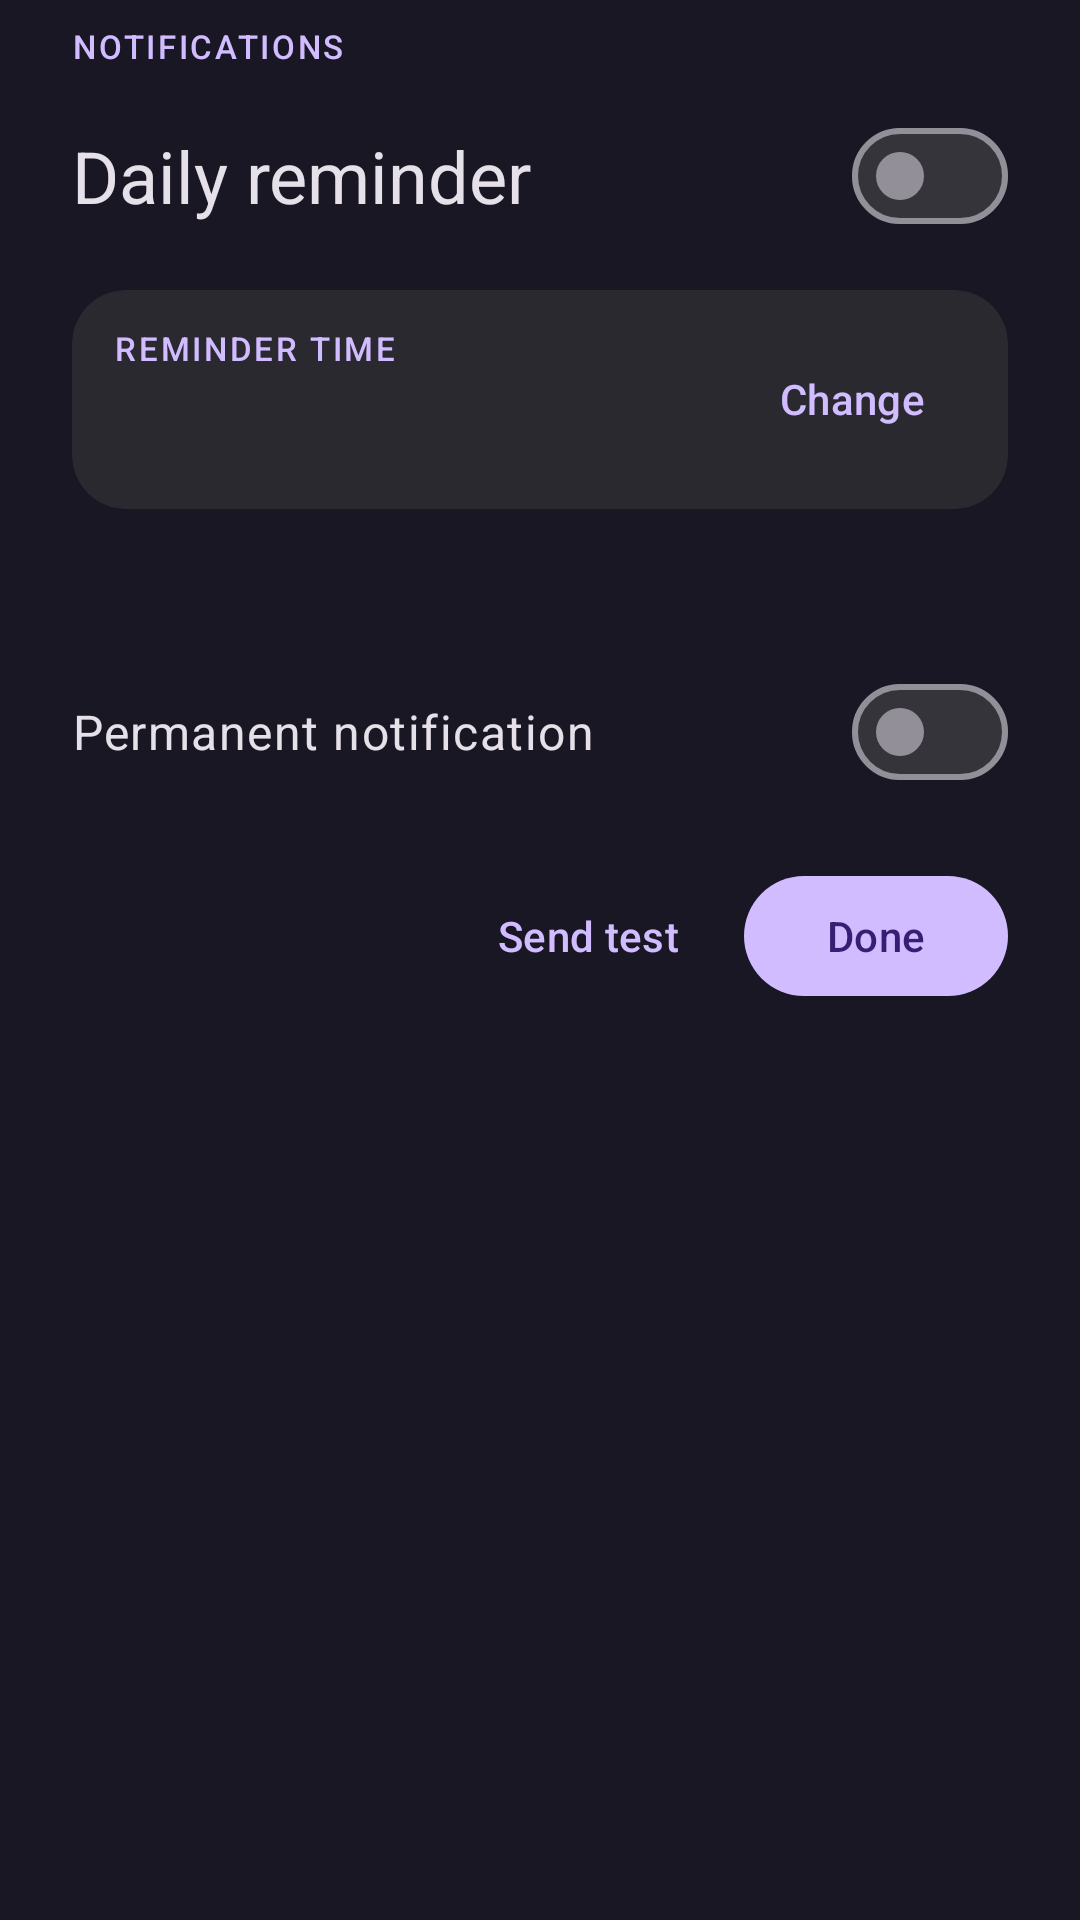

Android layout source for this screen:
<!-- AndroidManifest.xml: application theme AppTheme -->
<!-- res/layout/sheet_reminder.xml -->
<?xml version="1.0" encoding="utf-8"?>
<androidx.core.widget.NestedScrollView xmlns:android="http://schemas.android.com/apk/res/android"
    xmlns:app="http://schemas.android.com/apk/res-auto"
    xmlns:tools="http://schemas.android.com/tools"
    android:id="@+id/reminder_sheet"
    android:layout_width="match_parent"
    android:layout_height="wrap_content"
    android:overScrollMode="never"
    android:scrollbars="none">

    <LinearLayout
        android:layout_width="match_parent"
        android:layout_height="wrap_content"
        android:orientation="vertical"
        android:paddingStart="24dp"
        android:paddingTop="8dp"
        android:paddingEnd="24dp"
        android:paddingBottom="28dp">

        <com.google.android.material.textview.MaterialTextView
            android:layout_width="wrap_content"
            android:layout_height="wrap_content"
            android:text="@string/notifications_section"
            android:textAppearance="@style/TextAppearance.Npltz.Overline" />

        <LinearLayout
            android:layout_width="match_parent"
            android:layout_height="wrap_content"
            android:layout_marginTop="12dp"
            android:gravity="center_vertical"
            android:orientation="horizontal">

            <com.google.android.material.textview.MaterialTextView
                android:layout_width="0dp"
                android:layout_height="wrap_content"
                android:layout_weight="1"
                android:text="@string/daily_reminder"
                android:textAppearance="@style/TextAppearance.Npltz.SheetTitle" />

            <com.google.android.material.materialswitch.MaterialSwitch
                android:id="@+id/switch_reminder"
                android:layout_width="wrap_content"
                android:layout_height="wrap_content" />
        </LinearLayout>

        <com.google.android.material.card.MaterialCardView
            android:id="@+id/reminder_time_card"
            style="@style/Widget.Npltz.Card.Row"
            android:layout_width="match_parent"
            android:layout_height="wrap_content"
            android:layout_marginTop="14dp">

            <LinearLayout
                android:layout_width="match_parent"
                android:layout_height="wrap_content"
                android:gravity="center_vertical"
                android:orientation="horizontal"
                android:paddingStart="14dp"
                android:paddingTop="12dp"
                android:paddingEnd="8dp"
                android:paddingBottom="12dp">

                <LinearLayout
                    android:layout_width="0dp"
                    android:layout_height="wrap_content"
                    android:layout_weight="1"
                    android:orientation="vertical">

                    <com.google.android.material.textview.MaterialTextView
                        android:layout_width="match_parent"
                        android:layout_height="wrap_content"
                        android:text="@string/reminder_time"
                        android:textAppearance="@style/TextAppearance.Npltz.Overline" />

                    <com.google.android.material.textview.MaterialTextView
                        android:id="@+id/reminder_time_value"
                        android:layout_width="match_parent"
                        android:layout_height="wrap_content"
                        android:layout_marginTop="2dp"
                        android:fontFeatureSettings="tnum"
                        android:textAppearance="?attr/textAppearanceHeadlineSmall"
                        android:textColor="?attr/colorOnSurface"
                        tools:text="7:00 AM" />
                </LinearLayout>

                <com.google.android.material.button.MaterialButton
                    android:id="@+id/reminder_change"
                    style="@style/Widget.Material3.Button.TextButton"
                    android:layout_width="wrap_content"
                    android:layout_height="wrap_content"
                    android:text="@string/change"
                    app:icon="@drawable/ic_clock"
                    app:iconSize="16dp" />
            </LinearLayout>
        </com.google.android.material.card.MaterialCardView>

        <com.google.android.material.textview.MaterialTextView
            android:id="@+id/reminder_status"
            android:layout_width="match_parent"
            android:layout_height="wrap_content"
            android:layout_marginTop="12dp"
            android:textAppearance="@style/TextAppearance.Npltz.Meta"
            tools:text="Next: tomorrow at 7:00 AM" />

        <LinearLayout
            android:layout_width="match_parent"
            android:layout_height="wrap_content"
            android:layout_marginTop="22dp"
            android:gravity="center_vertical"
            android:orientation="horizontal">

            <com.google.android.material.textview.MaterialTextView
                android:layout_width="0dp"
                android:layout_height="wrap_content"
                android:layout_weight="1"
                android:text="@string/permanent_notification"
                android:textAppearance="?attr/textAppearanceBodyLarge"
                android:textColor="?attr/colorOnSurface" />

            <com.google.android.material.materialswitch.MaterialSwitch
                android:id="@+id/switch_permanent"
                android:layout_width="wrap_content"
                android:layout_height="wrap_content" />
        </LinearLayout>

        <LinearLayout
            android:layout_width="match_parent"
            android:layout_height="wrap_content"
            android:layout_marginTop="20dp"
            android:gravity="end"
            android:orientation="horizontal">

            <com.google.android.material.button.MaterialButton
                android:id="@+id/reminder_test"
                style="@style/Widget.Material3.Button.TextButton"
                android:layout_width="wrap_content"
                android:layout_height="wrap_content"
                android:layout_marginEnd="8dp"
                android:text="@string/send_test" />

            <com.google.android.material.button.MaterialButton
                android:id="@+id/reminder_done"
                android:layout_width="wrap_content"
                android:layout_height="wrap_content"
                android:text="@string/done" />
        </LinearLayout>
    </LinearLayout>
</androidx.core.widget.NestedScrollView>
<!-- resources referenced by this layout -->
<resources>
  <string name="change">Change</string>
  <string name="daily_reminder">Daily reminder</string>
  <string name="done">Done</string>
  <string name="notifications_section">NOTIFICATIONS</string>
  <string name="permanent_notification">Permanent notification</string>
  <string name="reminder_time">REMINDER TIME</string>
  <string name="send_test">Send test</string>
  <style name="TextAppearance.Npltz.Meta" parent="TextAppearance.Material3.BodySmall">
          <item name="android:textColor">?attr/colorOnSurfaceVariant</item>
      </style>
  <style name="TextAppearance.Npltz.Overline" parent="TextAppearance.Material3.LabelSmall">
          <item name="android:letterSpacing">0.08</item>
          <item name="android:textColor">?attr/colorPrimary</item>
          <item name="android:textSize">11sp</item>
          <item name="textAllCaps">false</item>
      </style>
  <style name="TextAppearance.Npltz.SheetTitle" parent="TextAppearance.Material3.HeadlineSmall">
          <item name="android:textColor">?attr/colorOnSurface</item>
      </style>
  <style name="Widget.Npltz.Card.Row" parent="Widget.Material3.CardView.Filled">
          <item name="cardBackgroundColor">?attr/colorSurfaceContainerHigh</item>
          <item name="cardCornerRadius">18dp</item>
          <item name="cardElevation">0dp</item>
          <item name="strokeWidth">0dp</item>
          <item name="android:clickable">true</item>
          <item name="android:focusable">true</item>
      </style>
  <style name="AppTheme" parent="AppThemeBase" />
  <!-- drawable splash_background (drawable) -->
  <?xml version="1.0" encoding="utf-8"?>
  <layer-list xmlns:android="http://schemas.android.com/apk/res/android">
      <item android:drawable="@color/splash_bg" />
      <item
          android:width="128dp"
          android:height="128dp"
          android:gravity="center"
          android:drawable="@drawable/ic_splash_logo" />
  </layer-list>
  <style name="ThemeOverlay.Npltz.BottomSheetDialog" parent="ThemeOverlay.Material3.BottomSheetDialog">
          <item name="bottomSheetStyle">@style/Widget.Npltz.BottomSheet.Modal</item>
      </style>
  <style name="ThemeOverlay.Npltz.AlertDialog" parent="ThemeOverlay.Material3.MaterialAlertDialog">
          <item name="shapeAppearanceOverlay">@style/ShapeAppearance.Npltz.AlertDialog</item>
      </style>
  <color name="splash_bg">#FF191724</color>
  <!-- drawable ic_splash_logo (drawable) -->
  <?xml version="1.0" encoding="utf-8"?>
  <layer-list xmlns:android="http://schemas.android.com/apk/res/android">
      <item>
          <shape android:shape="rectangle">
              <corners android:radius="28dp" />
              <gradient
                  android:angle="315"
                  android:startColor="#FF7A4DFF"
                  android:centerColor="#FF472494"
                  android:endColor="#FF1A0F38" />
          </shape>
      </item>
      <item android:drawable="@drawable/ic_launcher_foreground" />
  </layer-list>
  <style name="Widget.Npltz.BottomSheet.Modal" parent="Widget.Material3.BottomSheet.Modal">
          <item name="backgroundTint">?attr/colorSurfaceContainerLow</item>
          <item name="shapeAppearance">@style/ShapeAppearance.Npltz.BottomSheet</item>
          <item name="android:paddingTop">8dp</item>
      </style>
  <style name="ShapeAppearance.Npltz.AlertDialog" parent="ShapeAppearance.Material3.LargeComponent">
          <item name="cornerSize">28dp</item>
      </style>
  <style name="ShapeAppearance.Npltz.BottomSheet" parent="ShapeAppearance.Material3.LargeComponent">
          <item name="cornerFamily">rounded</item>
          <item name="cornerSizeTopLeft">28dp</item>
          <item name="cornerSizeTopRight">28dp</item>
          <item name="cornerSizeBottomLeft">0dp</item>
          <item name="cornerSizeBottomRight">0dp</item>
      </style>
</resources>
